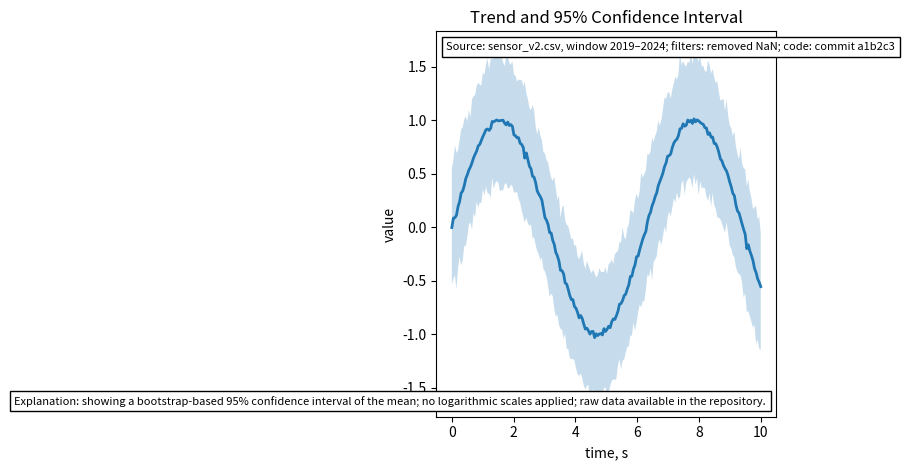

Here is the Python script that generated this plot:
# Uncertainty bands and “visualization passport”
import numpy as np
import matplotlib.pyplot as plt
from matplotlib.offsetbox import AnchoredText

rng = np.random.default_rng(1)
x = np.linspace(0, 10, 200)
samples = [np.sin(x) + 0.3*rng.standard_normal(len(x)) for _ in range(300)]
arr = np.vstack(samples)
mean = arr.mean(axis=0)
low, high = np.percentile(arr, [2.5, 97.5], axis=0)

fig, ax = plt.subplots()
ax.plot(x, mean, linewidth=2)
ax.fill_between(x, low, high, alpha=0.25)

ax.set_xlabel("time, s")
ax.set_ylabel("value")
ax.set_title("Trend and 95% Confidence Interval")

explain = AnchoredText(
    "Explanation: showing a bootstrap-based 95% confidence interval of the mean; "
    "no logarithmic scales applied; raw data available in the repository.",
    loc="lower right", prop={"size":8}, frameon=True
)
ax.add_artist(explain)

passport = AnchoredText(
    "Source: sensor_v2.csv, window 2019–2024; filters: removed NaN; code: commit a1b2c3",
    loc="upper left", prop={"size":8}, frameon=True
)
ax.add_artist(passport)

plt.tight_layout()
plt.show()

# Simple “honesty linter” for bar charts
def lint_bar(ax):
    messages = []
    x0, x1 = ax.get_xlim(); y0, y1 = ax.get_ylim()
    if any(isinstance(ch, plt.Rectangle) and ch.get_height()!=0 for ch in ax.get_children()):
        if abs(y0) > 1e-12 and abs(y1) > 1e-12 and y0 != 0:
            messages.append("Y-axis in bar chart does not start at zero.")
    if not ax.get_xlabel() or not ax.get_ylabel():
        messages.append("Missing axis labels.")
    if not ax.get_title():
        messages.append("Missing chart title.")
    return messages
